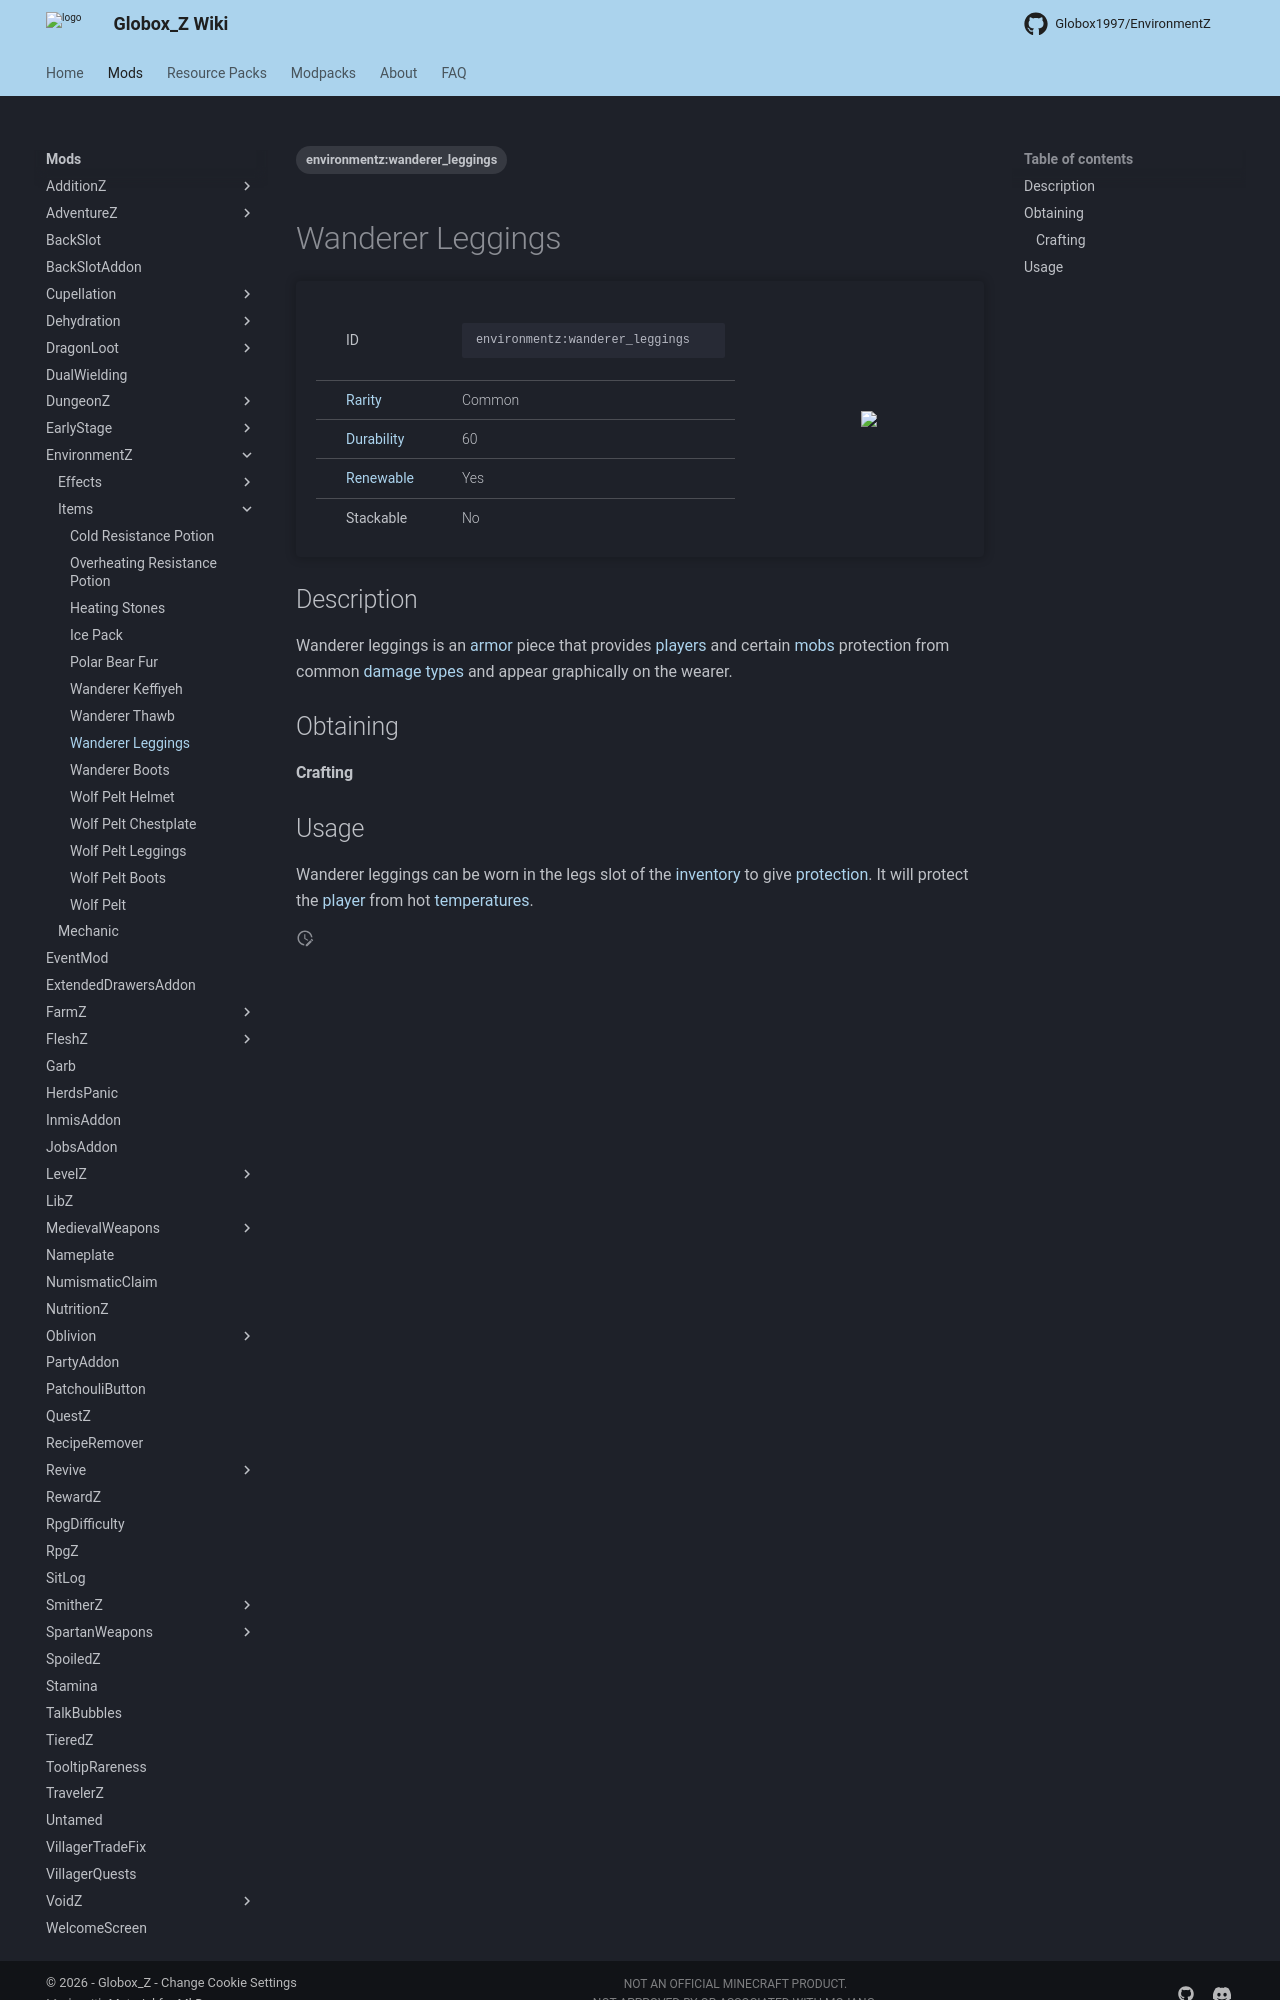

repository: Globox1997/wiki · page: mods/EnvironmentZ/Items/Wanderer_Leggings/index.html · generator: mkdocs

---
title: Wanderer Leggings
project: environmentz
summary: environmentz item wanderer leggings
tags:
    - environmentz:wanderer_leggings
---
# Wanderer Leggings
<div class="main_table">
<div class="left_main_table">
<table class="left_table">
    <tbody>
        <tr>
            <td class="first-column">ID</td>
            <td class="second-column">
            ```
            environmentz:wanderer_leggings
            ```
            </td>
        </tr>
        <tr id="linear-top">
            <td class="first-column"><a href="https://minecraft.wiki/w/Rarity" target="_blank">Rarity</a></td>
            <td class="second-column">Common</td>
        </tr>
        <tr id="linear-top">
            <td class="first-column"><a href="https://minecraft.wiki/w/Durability" target="_blank">Durability</a></td>
            <td class="second-column">60</td>
        </tr>
        <tr id="linear-top">
            <td class="first-column"><a href="https://minecraft.wiki/w/Renewable_resource" target="_blank">Renewable</a></td>
            <td class="second-column">Yes</td>
        </tr>
        <tr id="linear-top">
            <td class="first-column">Stackable</td>
            <td class="second-column">No</td>
        </tr>
    </tbody>
</table>
</div>
    <img src="/wiki/assets/environmentz/items/wanderer_leggings.png" loading="lazy" class="right_img_table"/>
</div>

## Description
Wanderer leggings is an [armor](https://minecraft.wiki/w/Armor) piece that provides [players](https://minecraft.wiki/w/Player) and certain [mobs](https://minecraft.wiki/w/Mob) protection from common [damage types](https://minecraft.wiki/w/Damage_type) and appear graphically on the wearer.

## Obtaining
#### Crafting
<div id="crafting-table">
<div class="crafting-element" crafting-type="vanilla_crafting">
input[
    1=paper, Paper, https://minecraft.wiki/w/Paper;
    2=string, String, https://minecraft.wiki/w/String;
    3=paper, Paper, https://minecraft.wiki/w/Paper;
    4=paper, Paper, https://minecraft.wiki/w/Paper;
    6=paper, Paper, https://minecraft.wiki/w/Paper;
    7=paper, Paper, https://minecraft.wiki/w/Paper;
    9=paper, Paper, https://minecraft.wiki/w/Paper
]
output[environmentz:wanderer_leggings, Wanderer Leggings ]
</div>
</div>
